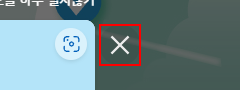
Task: 월드잡 자료 수집
Workflow: 02_작업화면_이전까지

Step 1: find the button in window '월드잡플러스' (msedge.exe)

Step 2: click on the button in window '월드잡플러스' (msedge.exe) (no picture)

Step 3: click on the link in window '월드잡플러스' (msedge.exe) (no picture)

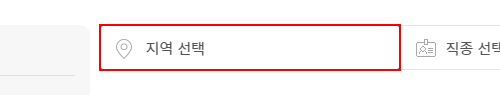
Step 4: click on the button (msedge.exe)
